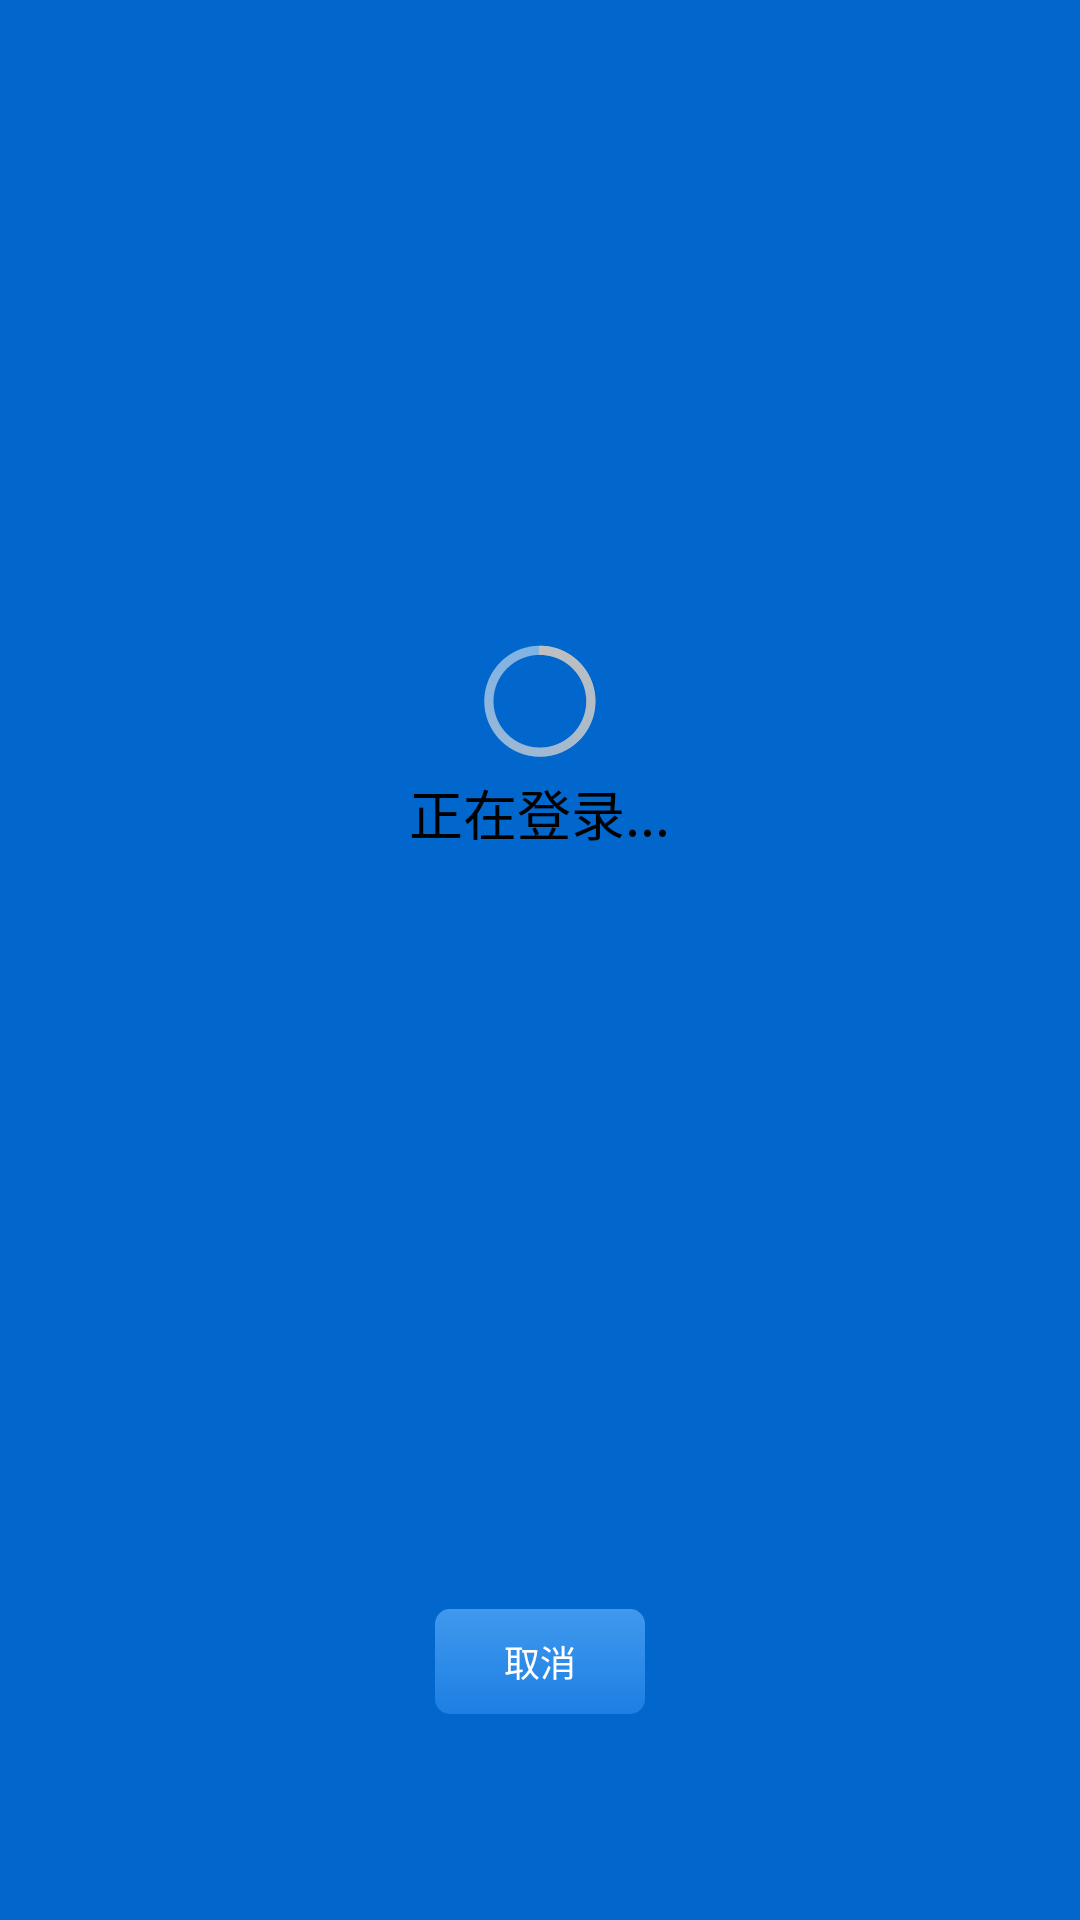

Android layout source for this screen:
<!-- AndroidManifest.xml: application theme AppTheme -->
<!-- res/layout/auto_login.xml -->
<?xml version="1.0" encoding="utf-8"?>
    <LinearLayout xmlns:android="http://schemas.android.com/apk/res/android"
        android:layout_width="fill_parent"
        android:layout_height="fill_parent"
        android:background="#0167cc"
        android:orientation="vertical"
        >

        <RelativeLayout
            android:layout_width="fill_parent"
            android:layout_height="wrap_content"
            android:layout_weight="3">

            <ProgressBar
                android:id="@+id/pgBar"
                android:layout_width="wrap_content"
                android:layout_height="wrap_content"
                android:layout_centerInParent="true" />

            <TextView
                android:id="@+id/tv1"
                android:layout_width="wrap_content"
                android:layout_height="wrap_content"
                android:layout_below="@id/pgBar"
                android:layout_centerHorizontal="true"
                android:text="正在登录..."
                android:textColor="#000000"
                android:textSize="18sp" />
        </RelativeLayout>

        <LinearLayout
            android:layout_width="fill_parent"
            android:layout_height="wrap_content"
            android:layout_weight="1"
            android:gravity="center"
            android:orientation="vertical" >

            <Button
                android:id="@+id/btn_back"
                android:layout_width="70dip"
                android:layout_height="35dip"
                style="@style/DefaultButtonText"
                android:background="@drawable/auto_login_btn_bg"
                android:text="取消"
                android:textSize="12sp" />
        </LinearLayout>
    </LinearLayout>
<!-- resources referenced by this layout -->
<resources>
  <!-- drawable auto_login_btn_bg (drawable) -->
  <?xml version="1.0" encoding="utf-8"?>
  <selector xmlns:android="http://schemas.android.com/apk/res/android">
      <item  android:state_pressed="true" >
          <shape>
              <solid
                  android:color="@color/red" />
  
              <corners
                  android:radius="5dp" />
             
          </shape>
      </item>
      <item>
          <shape>
              <gradient
                  android:endColor="#1d7fe4"
                  android:startColor="#4099ed"
                  android:angle="270" />
  
              <corners
                  android:radius="5dp" />
             
          </shape>
      </item>
  </selector>
  <style name="DefaultButtonText">
          <item name="android:layout_width">fill_parent</item>
          <item name="android:layout_height">wrap_content</item>
          <item name="android:textColor">#ffffff</item>
          <item name="android:gravity">center</item>
          <item name="android:layout_margin">3dp</item>
          <item name="android:textSize">20sp</item>
      </style>
  <style name="AppTheme" parent="AppBaseTheme">
          
      </style>
  <color name="red">#f00</color>
  <style name="AppBaseTheme" parent="Theme.Card">
  
      </style>
  <style name="Theme.Card" parent="@android:style/Theme.Holo.Light">
          
          <item name="android:actionBarItemBackground">@drawable/actionbar_background_card</item>
          <item name="android:actionBarStyle">@style/ActionBar.Solid.Carddemo</item>
  
      </style>
  <!-- drawable actionbar_background_card (drawable) -->
  <?xml version="1.0" encoding="utf-8"?>
  <selector xmlns:android="http://schemas.android.com/apk/res/android"
          android:exitFadeDuration="@android:integer/config_mediumAnimTime" >
      <item android:state_pressed="false" android:state_focused="true" android:drawable="@drawable/list_focused_card" />
      <item android:state_pressed="true" android:drawable="@drawable/pressed_background_card" />
      <item android:drawable="@android:color/transparent" />
  </selector>
  <style name="ActionBar.Solid.Carddemo" parent="@android:style/Widget.Holo.Light.ActionBar.Solid">
          <item name="android:background">@drawable/ab_solid_card</item>
          <item name="android:backgroundStacked">@drawable/ab_stacked_solid_card</item>
          <item name="android:backgroundSplit">@drawable/ab_bottom_solid_card</item>
      </style>
</resources>
